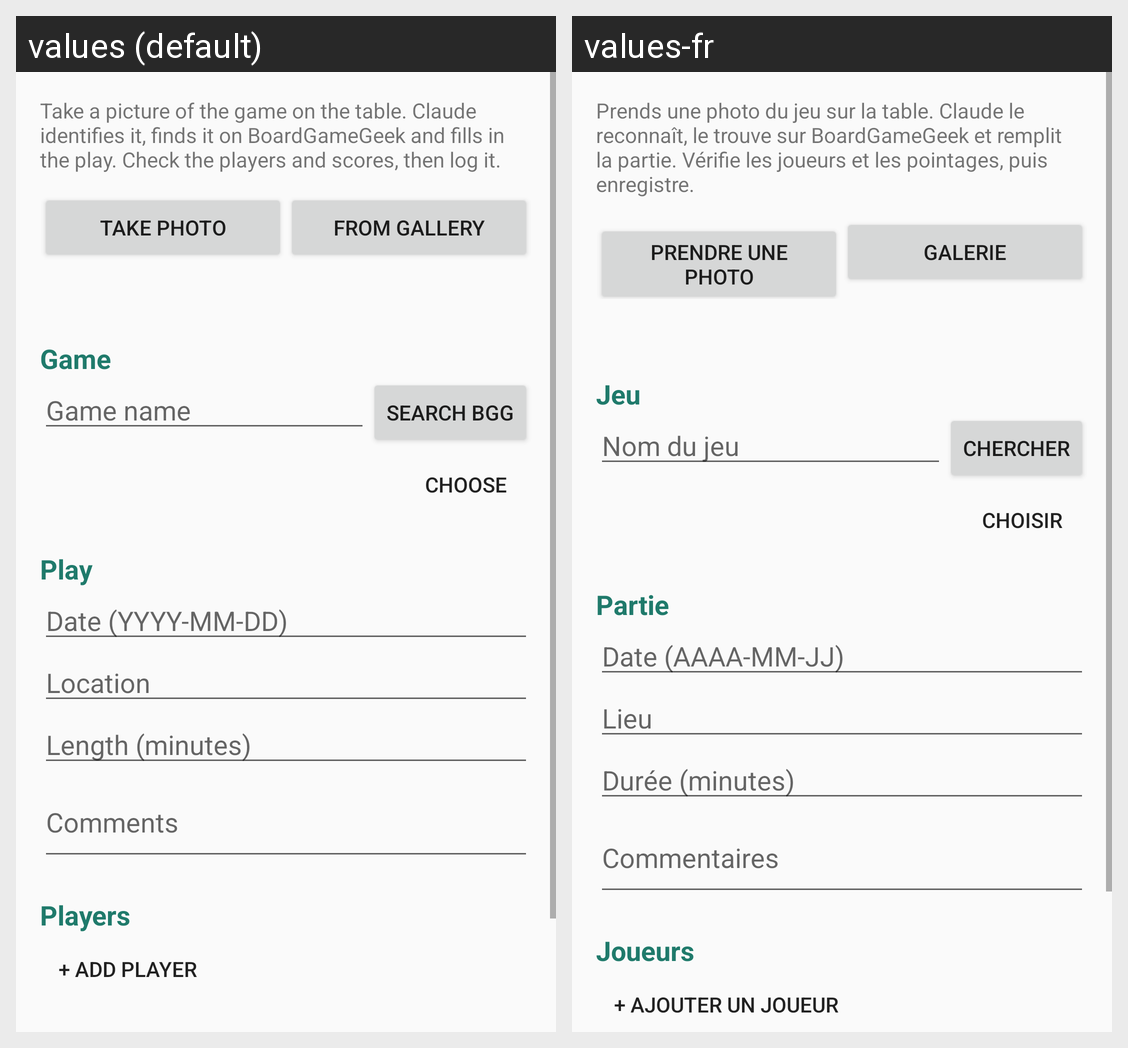

Translations of the strings shown on this Android screen, per locale in the grid:
Android screen res/layout/activity_main.xml rendered under 2 locales, left to right: values (default), values-fr. Device: Nexus 5 (rendered at 1080×1920; each locale shown at half size, 540×960, under a caption strip naming it); theme android:Theme.Material.Light.DarkActionBar.
Strings drawn on this screen, with the default value and each locale's value (text and hints the layout hard-codes, and strings that could not be matched under every locale, appear in the picture but are not listed):

intro
  values: Take a picture of the game on the table. Claude identifies it, finds it on BoardGameGeek and fills in the play. Check the players and scores, then log it.
  values-fr: Prends une photo du jeu sur la table. Claude le reconnaît, le trouve sur BoardGameGeek et remplit la partie. Vérifie les joueurs et les pointages, puis enregistre.

take_photo
  values: Take photo
  values-fr: Prendre une photo

choose_photo
  values: From gallery
  values-fr: Galerie

section_game
  values: Game
  values-fr: Jeu

game_name_hint
  values: Game name
  values-fr: Nom du jeu

search_bgg
  values: Search BGG
  values-fr: Chercher

change
  values: Choose
  values-fr: Choisir

section_play
  values: Play
  values-fr: Partie

date_hint
  values: Date (YYYY-MM-DD)
  values-fr: Date (AAAA-MM-JJ)

location_hint
  values: Location
  values-fr: Lieu

minutes_hint
  values: Length (minutes)
  values-fr: Durée (minutes)

comments_hint
  values: Comments
  values-fr: Commentaires

section_players
  values: Players
  values-fr: Joueurs

add_player
  values: + Add player
  values-fr: + Ajouter un joueur
